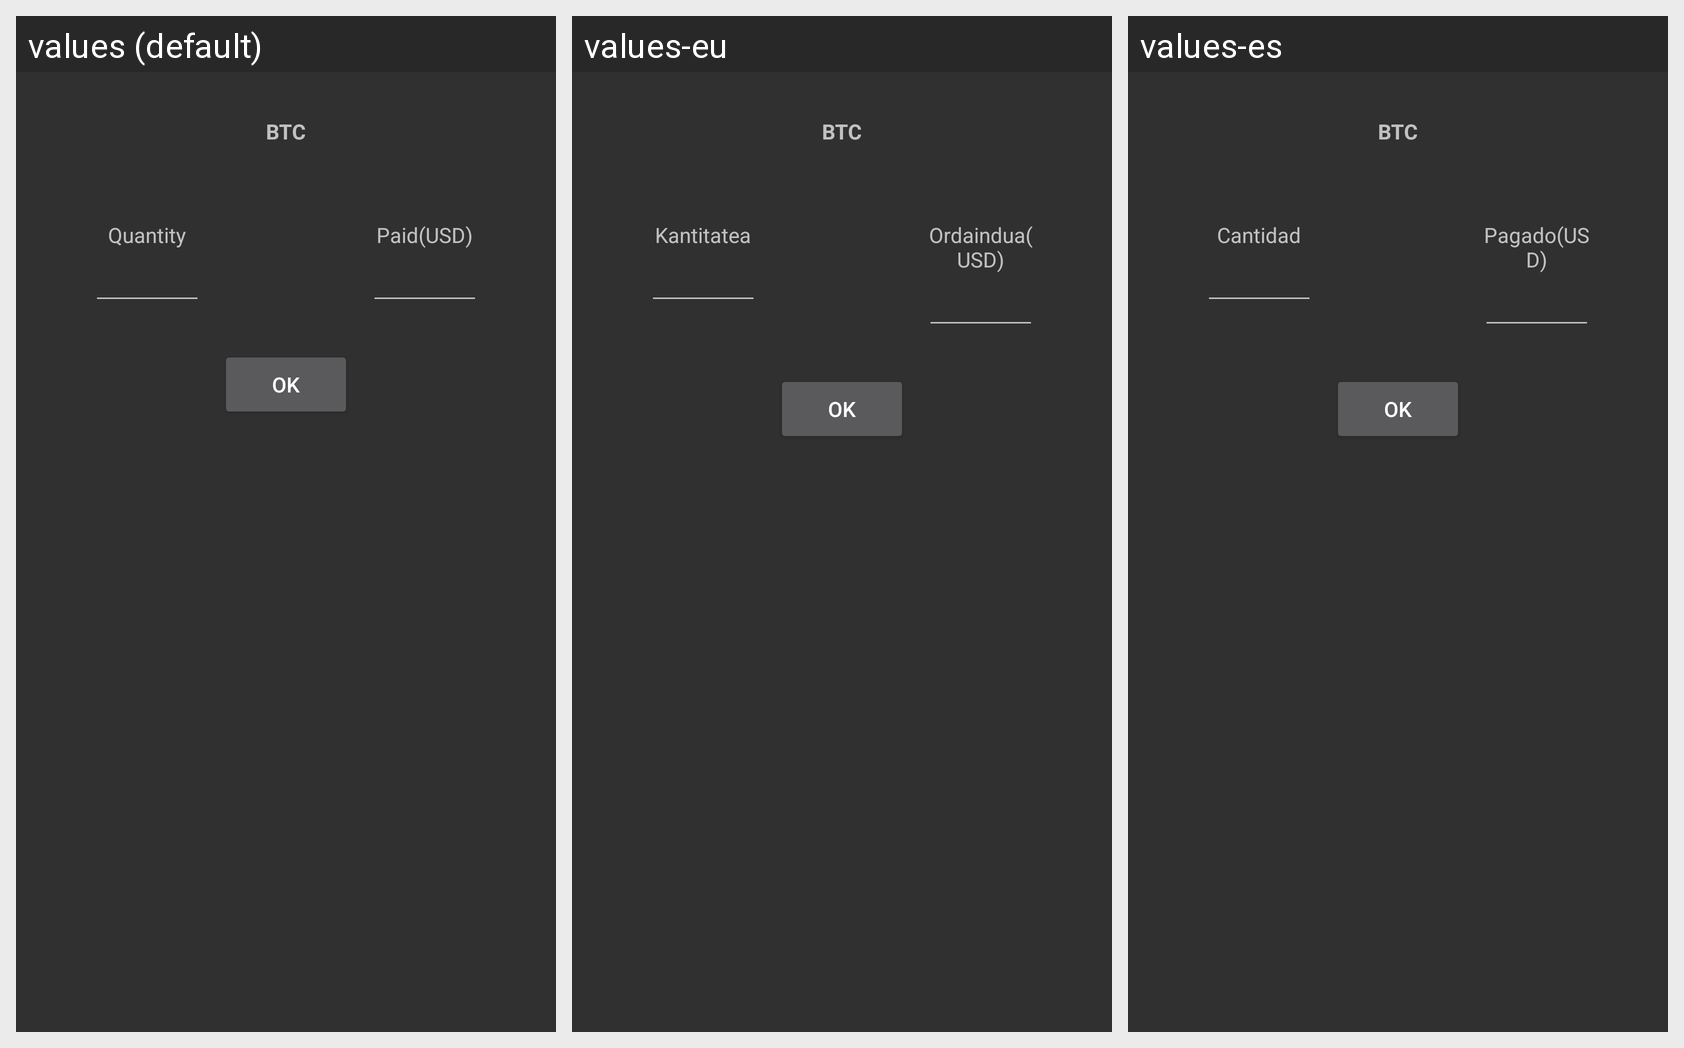

Locale-by-locale string values for the Android screen shown in this grid:
Android screen res/layout/tab_btc.xml rendered under 3 locales, left to right: values (default), values-eu, values-es. Device: Nexus 5 (rendered at 1080×1920; each locale shown at half size, 540×960, under a caption strip naming it); theme Theme.AppCompat.NoActionBar.
Strings drawn on this screen, with the default value and each locale's value (text and hints the layout hard-codes, and strings that could not be matched under every locale, appear in the picture but are not listed):

btc
  values: BTC
  values-eu: BTC  [not translated; the default value is used]
  values-es: BTC  [not translated; the default value is used]

quantity
  values: Quantity
  values-eu: Kantitatea
  values-es: Cantidad

paid
  values: Paid(USD)
  values-eu: Ordaindua(USD)
  values-es: Pagado(USD)

ok
  values: OK
  values-eu: OK  [not translated; the default value is used]
  values-es: OK  [not translated; the default value is used]
